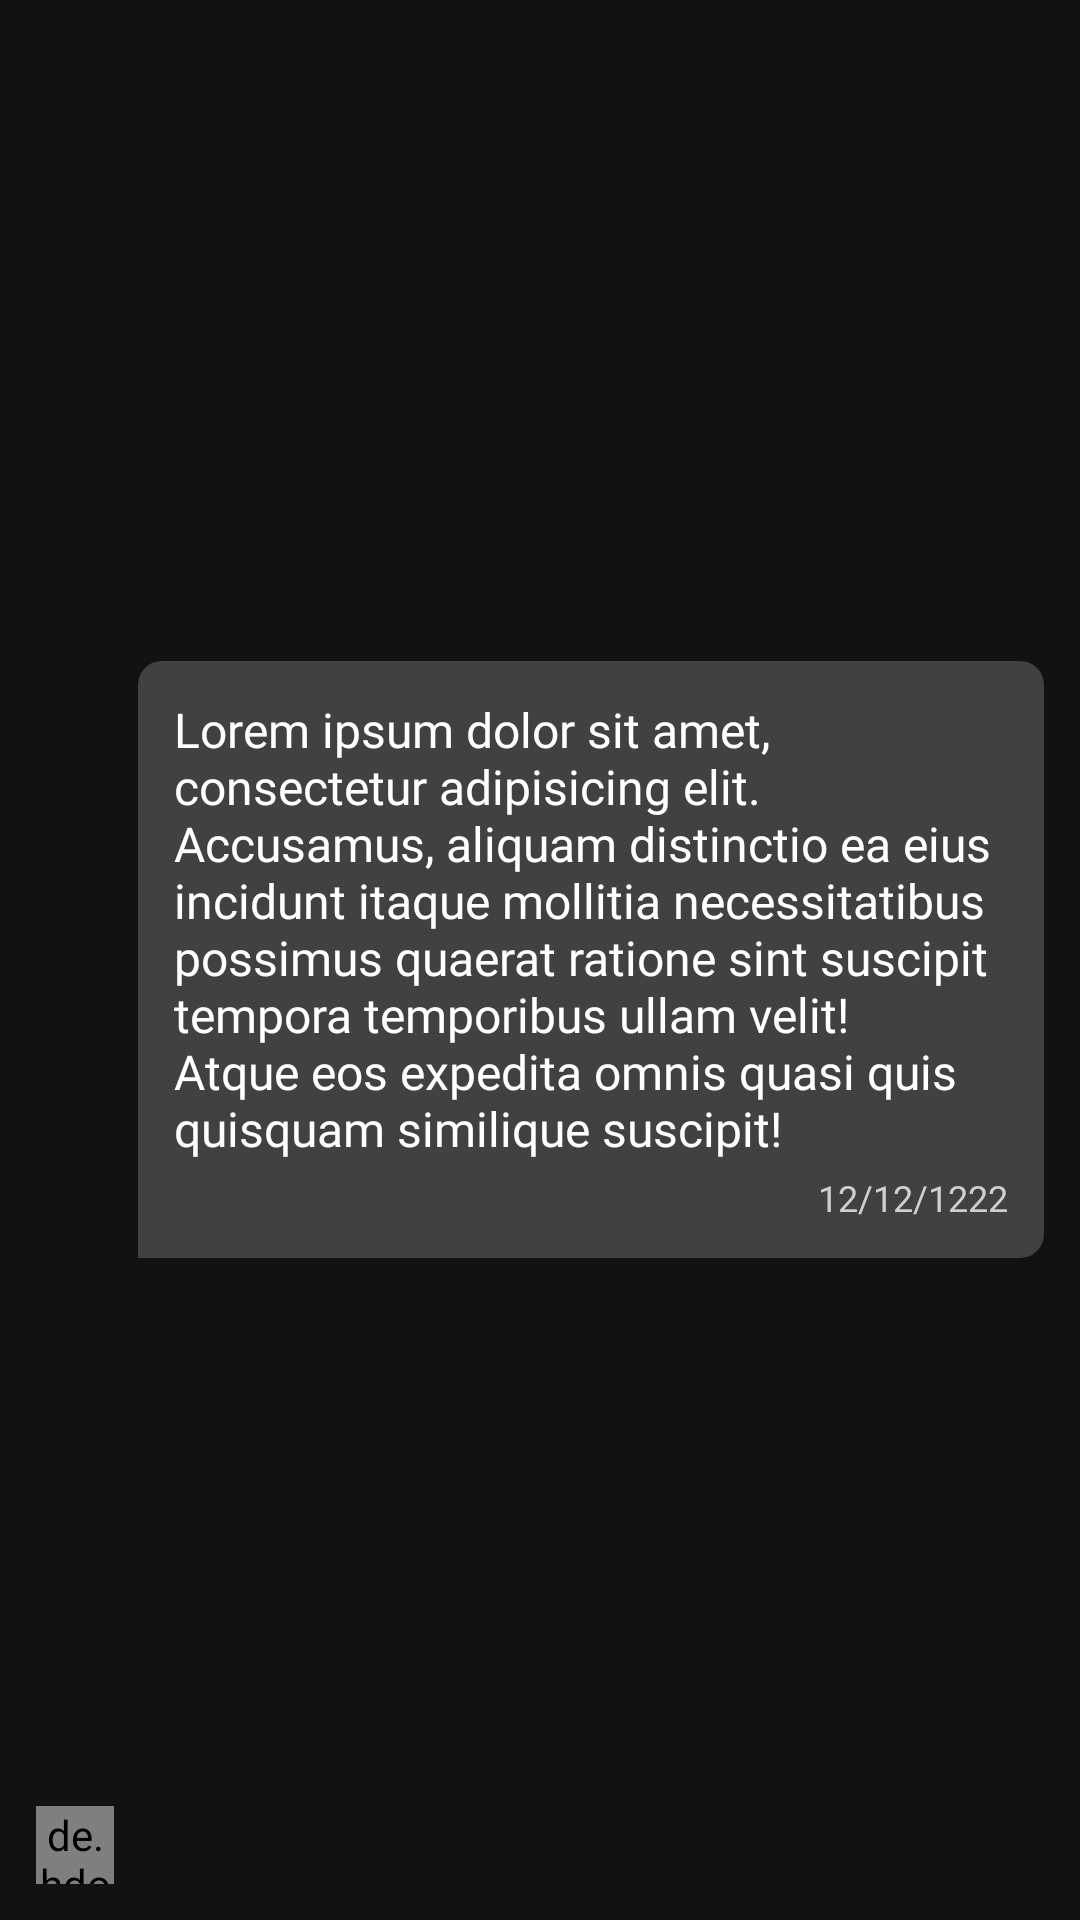

Reconstruct the res/layout file that produces this screen, plus the resources it refers to.
<!-- AndroidManifest.xml: application theme Theme.Airbnb -->
<!-- res/layout/left_message.xml -->
<?xml version="1.0" encoding="utf-8"?>
<LinearLayout xmlns:android="http://schemas.android.com/apk/res/android"
    android:orientation="horizontal"
    android:layout_width="match_parent"
    android:layout_height="wrap_content"
    android:padding="12sp"
    android:layout_marginEnd="35sp"
    android:gravity="center_vertical"
    android:background="@color/back">

    <de.hdodenhof.circleimageview.CircleImageView
        android:id="@+id/profile"
        android:layout_width="26sp"
        android:layout_height="26sp"
        android:layout_gravity="bottom"
        android:src="@drawable/profile_icon" />

    <LinearLayout
        android:layout_width="match_parent"
        android:layout_height="wrap_content"
        android:background="@drawable/left_message"
        android:layout_marginStart="8sp"
        android:padding="12sp"
        android:orientation="vertical">

        <TextView
            android:id="@+id/message"
            android:layout_width="match_parent"
            android:layout_height="wrap_content"
            android:fontFamily="@font/roboto"
            android:textSize="16sp"
            android:textColor="@color/white"
            android:text="@string/lorem" />

        <TextView
            android:id="@+id/date"
            android:layout_width="wrap_content"
            android:layout_height="wrap_content"
            android:fontFamily="@font/roboto"
            android:textSize="12sp"
            android:layout_gravity="end"
            android:layout_marginTop="4sp"
            android:textColor="@color/text"
            android:text="12/12/1222" />

    </LinearLayout>
</LinearLayout>
<!-- resources referenced by this layout -->
<resources>
  <color name="back">#121212</color>
  <color name="text">#CFCFCF</color>
  <color name="white">#FFFFFFFF</color>
  <!-- drawable left_message (drawable) -->
  <?xml version="1.0" encoding="utf-8"?>
  <shape android:shape="rectangle" xmlns:android="http://schemas.android.com/apk/res/android">
      <solid android:color="#414141" />
      <corners android:topLeftRadius="8sp" android:topRightRadius="8sp" android:bottomRightRadius="8sp" android:bottomLeftRadius="0sp" />
  </shape>
  <string name="lorem">Lorem ipsum dolor sit amet, consectetur adipisicing elit. Accusamus, aliquam distinctio ea eius incidunt itaque mollitia necessitatibus possimus quaerat ratione sint suscipit tempora temporibus ullam velit! Atque eos expedita omnis quasi quis quisquam similique suscipit!</string>
  <style name="Theme.Airbnb" parent="Base.Theme.Airbnb" />
  <style name="Base.Theme.Airbnb" parent="Theme.Material3.Dark.NoActionBar">
          
          <item name="colorPrimary">@color/blue</item>
          <item name="colorPrimaryVariant">@color/blue</item>
          <item name="colorOnPrimary">@color/white</item>
          
          <item name="colorSecondary">@color/orange</item>
          <item name="colorSecondaryVariant">@color/orange</item>
          <item name="colorOnSecondary">@color/white</item>
          
          <item name="android:statusBarColor">@color/back</item>
      </style>
  <color name="blue">#5788B6</color>
  <color name="orange">#BF6042</color>
</resources>
